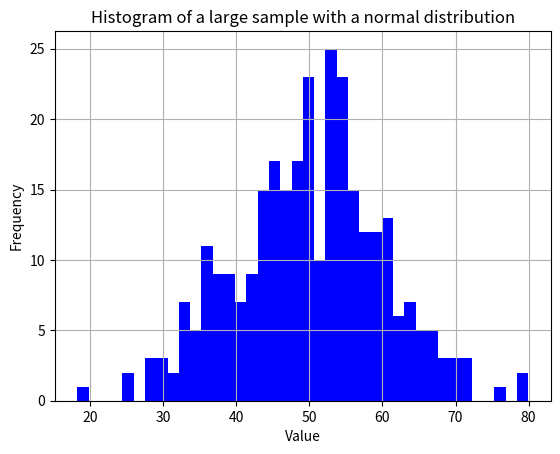

This chart was generated by the following Python code:
'''

Exercises XP

What you will create
You will create a series of Python scripts that perform different statistical analyses, including data exploration, hypothesis testing, linear regression, ANOVA, and more.

'''


print ("~~~~~~~~~~~~~~~~~~~~~~~~~~~~~~~~~~~~~~~~~~~~~~~~~~~~~~~~~~~~~~~~~~~~~~~~~~~~~~")


'''
Exercise 1: Basic Usage of SciPy

Task: Import the SciPy library and explore its version.

'''

import scipy

print(scipy.__version__)



print ("~~~~~~~~~~~~~~~~~~~~~~~~~~~~~~~~~~~~~~~~~~~~~~~~~~~~~~~~~~~~~~~~~~~~~~~~~~~~~~")


'''

Exercise 2: Descriptive Statistics

Task: Given a sample dataset, calculate the mean, median, variance, and standard deviation using SciPy.

'''

import scipy.stats as stats
import numpy as np

data = [12, 15, 13, 12, 18, 20, 22, 21]

# using SciPy
mean_scipy = stats.tmean(data)
median_scipy = np.median(data)  # SciPy does not have a separate median function, so we use numpy
variance_scipy = stats.tvar(data)
std_dev_scipy = stats.tstd(data)



print ("~~~~~~~~~~~~~~~~~~~~~~~~~~~~~~~~~~~~~~~~~~~~~~~~~~~~~~~~~~~~~~~~~~~~~~~~~~~~~~")


'''
Exercise 3: Understanding Distributions

Task: Generate a normal distribution using SciPy with a mean of 50 and a standard deviation of 10.
Plot this distribution.

'''

import numpy as np
import matplotlib.pyplot as plt
from scipy.stats import norm
import pandas as pd

table = np.random.normal(loc=50, scale=10, size=300)

# ploting
plt.hist(table, bins=40, color='blue')
plt.title('Histogram of a large sample with a normal distribution')
plt.xlabel('Value')
plt.ylabel('Frequency')
plt.grid(True)
plt.show()



print ("~~~~~~~~~~~~~~~~~~~~~~~~~~~~~~~~~~~~~~~~~~~~~~~~~~~~~~~~~~~~~~~~~~~~~~~~~~~~~~")


'''
Exercise 4: T-Test Application
Task: Perform a T-test on two sets of randomly generated data.

'''

# two sets of randomly generated data - but with a different mean value
data1 = np.random.normal(50, 10, 100)
data2 = np.random.normal(60, 10, 100)

from scipy.stats import ttest_ind

# Perform a T-test for independent groups
t_statistic, p_value = ttest_ind(data1, data2)

print(f"T-statistic: {t_statistic}")
print(f"P-value: {p_value}")

alpha = 0.05  # significance level (5%)

if p_value < alpha:
    print("Reject the null hypothesis.")
else:
    print("Fail to reject the null hypothesis.")



print ("~~~~~~~~~~~~~~~~~~~~~~~~~~~~~~~~~~~~~~~~~~~~~~~~~~~~~~~~~~~~~~~~~~~~~~~~~~~~~~")


'''
Exercise 5: Linear Regression Analysis
Objective: Apply linear regression to a dataset and interpret the results.

Task: Given a dataset of housing prices (house_prices) and their corresponding sizes (house_sizes), use linear regression to predict the price of a house given its size.

Questions:
What is the slope and intercept of the regression line?
Predict the price of a house that is 90 square meters.
Interpret the meaning of the slope in the context of housing prices.

'''

# Dataset:
house_sizes = [50, 70, 80, 100, 120]  # (in square meters)
house_prices = [150000, 200000, 210000, 250000, 280000]  # (in currency units)

# calculating the linear regression of the above datasets
slope, intercept, r_value, p_value, std_err = stats.linregress(house_sizes, house_prices)

print(f"The slope: {slope}")
print(f"The intercept: {intercept}")

x = 90  # a house that is 90 square meters
y = int(slope*x+intercept)
print(f"A {x} square meters house would cost: {y} dollars.")


print ("~~~~~~~~~~~~~~~~~~~~~~~~~~~~~~~~~~~~~~~~~~~~~~~~~~~~~~~~~~~~~~~~~~~~~~~~~~~~~~")


'''
Exercise 6: Understanding ANOVA
Objective: Test understanding of ANOVA and its application.

Task:
Three different fertilizers are applied to three separate groups of plants to test their effectiveness.
The growth in centimeters is recorded.

Questions:
Perform an ANOVA test on the given data. What are the F-value and P-value?
Based on the P-value, do the fertilizers have significantly different effects on plant growth?
Explain what would happen if the P-value were greater than 0.05.

'''

# Dataset:
fertilizer_1 = [5, 6, 7, 6, 5]
fertilizer_2 = [7, 8, 7, 9, 8]
fertilizer_3 = [4, 5, 4, 3, 4]

# ANOVA test
f_value, p_value = stats.f_oneway(fertilizer_1, fertilizer_2, fertilizer_3)

print("F-value:", f_value)
print("P-value:", p_value)

'''

Explanation taken from the Octopus website:

A high F-value (as seen in the example, 28.52) suggests that there is a significant variation among the group means, which indicates that at least one group mean is different from the others.

P-value (2.75e-05): This value indicates the probability of observing such an F-value assuming the null hypothesis is true. The null hypothesis for ANOVA states that all group means are equal. A very small p-value (in this case, 5.40e-07) means that the probability of observing such data if the null hypothesis were true is extremely low. Consequently, we reject the null hypothesis and conclude that there are significant differences among the group means.

If P-value were greater than 0.05, it would mean that the probability of observing such data if the null hypothesis were true is rather high, so we would NOT reject the null hypothesis that all group means are equal.

''' 



